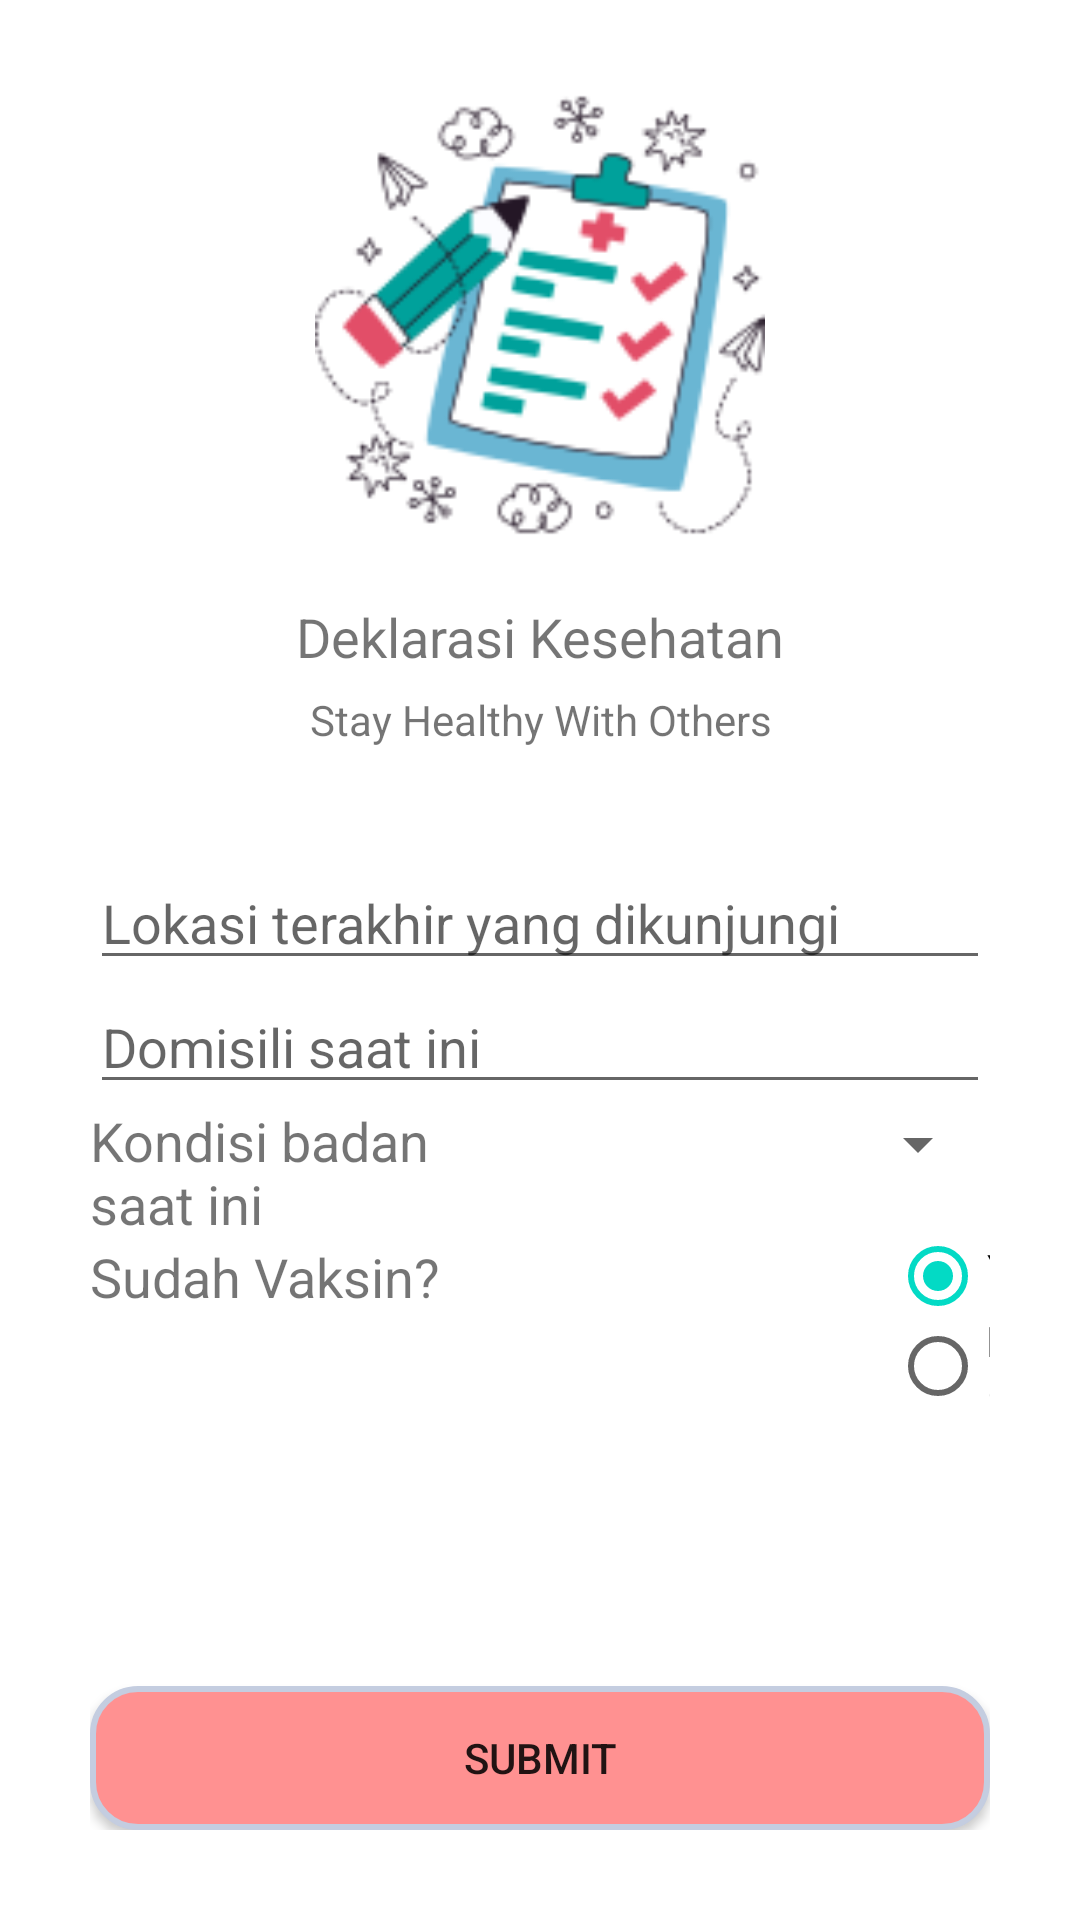

Produce the Android XML layout that renders to this screen, including the resource entries it uses.
<!-- AndroidManifest.xml: application theme Theme.ProjectIndividual -->
<!-- res/layout/fragment_home.xml -->
<?xml version="1.0" encoding="utf-8"?>
<LinearLayout xmlns:android="http://schemas.android.com/apk/res/android"
    xmlns:app="http://schemas.android.com/apk/res-auto"
    xmlns:tools="http://schemas.android.com/tools"
    android:layout_width="match_parent"
    android:layout_height="match_parent"
    android:orientation="vertical"
    tools:context=".HomeFragment" >


    <ImageView
        android:id="@+id/imageView5"
        android:layout_width="300dp"
        android:layout_height="150dp"
        android:layout_gravity="center"
        android:layout_marginTop="30dp"
        android:layout_marginBottom="20dp"
        android:src="@drawable/home_img" />

    <TextView
        android:id="@+id/textView"
        android:layout_width="match_parent"
        android:layout_height="wrap_content"
        android:layout_marginBottom="6dp"
        android:fontFamily="sans-serif"
        android:text="Deklarasi Kesehatan"
        android:textAlignment="center"
        android:textSize="18dp" />

    <TextView
        android:id="@+id/textView2"
        android:layout_width="match_parent"
        android:layout_height="wrap_content"
        android:fontFamily="sans-serif"
        android:text="Stay Healthy With Others"
        android:textAlignment="center"
        android:textSize="14sp" />

    <LinearLayout
        android:layout_width="match_parent"
        android:layout_height="match_parent"
        android:layout_marginTop="6dp"
        android:orientation="vertical"
        android:padding="30dp">

        <EditText
            android:id="@+id/home_edit_lokasi"
            android:layout_width="match_parent"
            android:layout_height="wrap_content"
            android:inputType="text"
            android:hint="Lokasi terakhir yang dikunjungi"/>


        <EditText
            android:id="@+id/home_edit_domisili"
            android:layout_width="match_parent"
            android:layout_height="wrap_content"
            android:inputType="text"
            android:hint="Domisili saat ini"/>


        <com.google.android.material.textfield.TextInputLayout
            android:id="@+id/home_edit_spinner"
            style="@style/Widget.Design.TextInputLayout"
            android:layout_width="match_parent"
            android:layout_height="wrap_content">

            <LinearLayout
                android:layout_width="match_parent"
                android:layout_height="match_parent"
                android:orientation="horizontal">

                <TextView
                    android:id="@+id/textView5"
                    android:layout_width="match_parent"
                    android:layout_height="wrap_content"
                    android:layout_weight="1"
                    android:text="Kondisi badan saat ini"
                    android:textSize="18sp" />

                <Spinner
                    android:id="@+id/home_spinner"
                    android:layout_width="match_parent"
                    android:layout_height="wrap_content"
                    android:layout_weight="1"
                    android:entries="@array/home_kondisi_badan" />
            </LinearLayout>

        </com.google.android.material.textfield.TextInputLayout>


        <com.google.android.material.textfield.TextInputLayout
            android:id="@+id/home_edit_sub"
            style="@style/Widget.Design.TextInputLayout"
            android:layout_width="match_parent"
            android:layout_height="90dp">

            <LinearLayout
                android:layout_width="match_parent"
                android:layout_height="match_parent"
                android:orientation="horizontal">

                <TextView
                    android:layout_width="wrap_content"
                    android:layout_height="wrap_content"
                    android:inputType="text"
                    android:text="Sudah Vaksin?"
                    android:textSize="18sp" />

                <LinearLayout
                    android:layout_width="match_parent"
                    android:layout_height="match_parent"
                    android:orientation="horizontal">

                    <RadioGroup
                        android:layout_width="match_parent"
                        android:layout_height="60dp"
                        android:layout_weight="1"
                        android:paddingLeft="150dp"
                        android:id="@+id/id_radioGroup">

                        <RadioButton
                            android:id="@+id/radioButton_ya"
                            android:layout_width="wrap_content"
                            android:layout_height="wrap_content"
                            android:layout_weight="1"
                            android:text="Ya"
                            android:textAlignment="center"
                            android:checked="true"
                            />

                        <RadioButton
                            android:id="@+id/radioButton_belum"
                            android:layout_width="wrap_content"
                            android:layout_height="wrap_content"
                            android:layout_weight="1"
                            android:text="Belum"
                            android:textAlignment="center"
                            android:checked="false"/>

                    </RadioGroup>

                </LinearLayout>

            </LinearLayout>


        </com.google.android.material.textfield.TextInputLayout>

        <LinearLayout
            android:layout_width="match_parent"
            android:layout_height="match_parent"
            android:gravity="bottom"
            android:orientation="vertical">

            <Button
                android:id="@+id/button_submit"
                android:layout_width="match_parent"
                android:layout_height="wrap_content"
                android:text="Submit"
                android:background="@drawable/shape2" />
        </LinearLayout>


    </LinearLayout>

</LinearLayout>
<!-- resources referenced by this layout -->
<resources>
  <string-array name="home_kondisi_badan">
          <item />
          <item>Fit</item>
          <item>Biasa saja</item>
          <item>Lelah</item>
      </string-array>
  <!-- drawable home_img: png bitmap (drawable, 16906 bytes) -->
  <!-- drawable shape2 (drawable) -->
  <shape
      xmlns:android="http://schemas.android.com/apk/res/android"
      android:shape="rectangle"   >
  
      <solid
          android:color="#FF9191" >
      </solid>
  
      <stroke
          android:width="2dp"
          android:color="#C4CDE0" >
      </stroke>
  
      <padding
          android:left="5dp"
          android:top="5dp"
          android:right="5dp"
          android:bottom="5dp"    >
      </padding>
  
      <corners
          android:radius="15dp"   >
      </corners>
  
  </shape>
  <style name="Theme.ProjectIndividual" parent="Theme.MaterialComponents.DayNight.NoActionBar">
          
          <item name="colorPrimary">@color/custom_blue</item>
          <item name="colorPrimaryVariant">@color/custom_corporate</item>
          <item name="colorOnPrimary">@color/white</item>
          
          <item name="colorSecondary">@color/teal_200</item>
          <item name="colorSecondaryVariant">@color/teal_700</item>
          <item name="colorOnSecondary">@color/black</item>
          
          <item name="android:statusBarColor" tools:targetApi="l">?attr/colorPrimaryVariant</item>
          
      </style>
  <color name="custom_blue">#3CA1FF</color>
  <color name="custom_corporate">#16537E</color>
  <color name="white">#FFFFFFFF</color>
  <color name="teal_200">#FF03DAC5</color>
  <color name="teal_700">#FF018786</color>
  <color name="black">#FF000000</color>
</resources>
